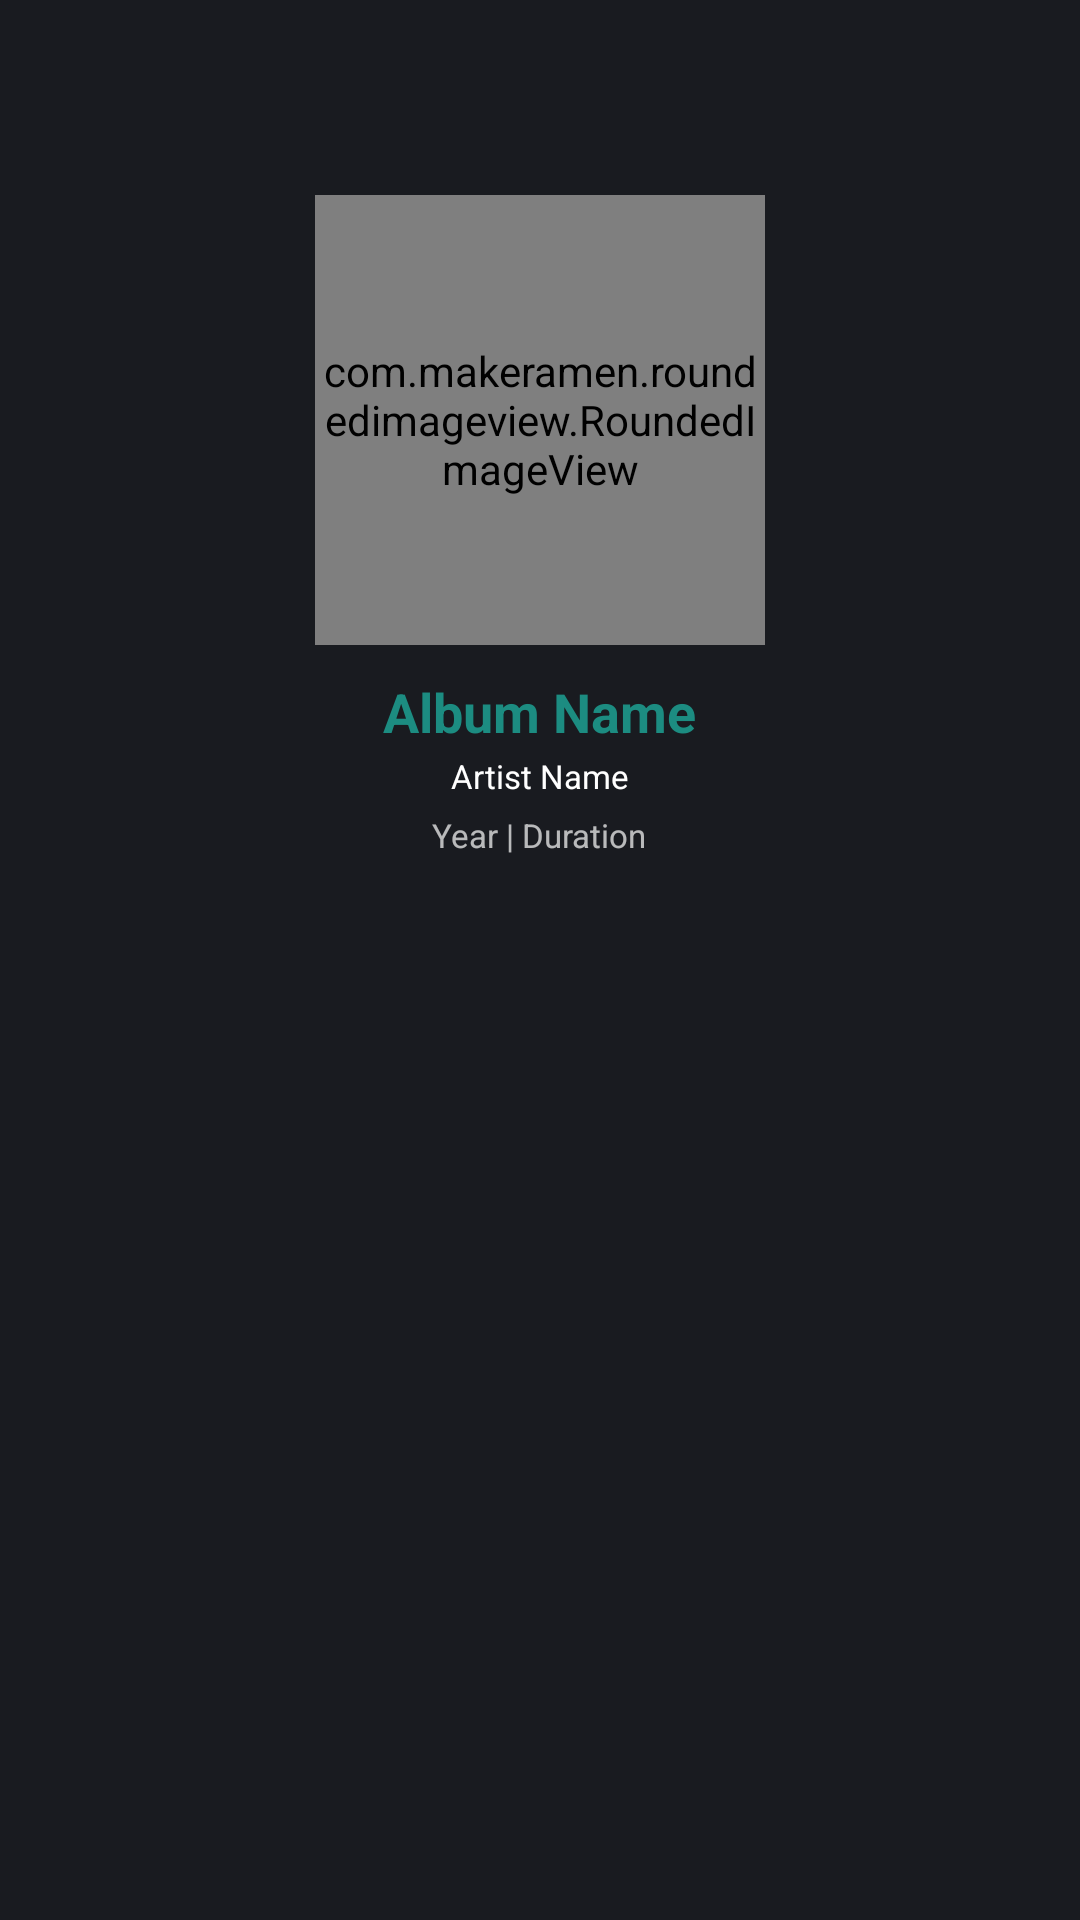

Reconstruct the res/layout file that produces this screen, plus the resources it refers to.
<!-- AndroidManifest.xml: application theme Theme.BeatMusic -->
<!-- res/layout/fragment_details.xml -->
<?xml version="1.0" encoding="utf-8"?>
<RelativeLayout xmlns:android="http://schemas.android.com/apk/res/android"
    xmlns:tools="http://schemas.android.com/tools"
    android:layout_width="match_parent"
    android:layout_height="match_parent"
    xmlns:app="http://schemas.android.com/apk/res-auto"
    android:id="@+id/albumDetailFrag"
    android:background="@color/primaryBackground"
    tools:context=".fragments.DetailsFragment">



    <RelativeLayout
        android:id="@+id/album_info"
        android:layout_width="match_parent"
        android:layout_height="wrap_content"
        android:layout_marginTop="60dp">

        <com.makeramen.roundedimageview.RoundedImageView
            android:id="@+id/album_cover"
            android:layout_width="150dp"
            android:layout_height="150dp"
            android:layout_centerHorizontal="true"
            android:layout_marginTop="5dp"
            android:scaleType="fitCenter"
            android:src="@drawable/ic_launcher_background"
            app:riv_corner_radius="7dp" />

        <TextView
            android:id="@+id/album_name"
            android:layout_width="wrap_content"
            android:layout_height="wrap_content"
            android:layout_below="@+id/album_cover"
            android:layout_centerHorizontal="true"
            android:layout_marginTop="10dp"
            android:paddingEnd="50dp"
            android:paddingStart="50dp"
            android:maxLines="1"
            android:ellipsize="end"
            android:text="Album Name"
            android:textColor="@color/colorMidBlue"
            android:textSize="18sp"
            android:textStyle="bold" />

        <TextView
            android:id="@+id/album_artist"
            android:layout_width="wrap_content"
            android:layout_height="wrap_content"
            android:layout_below="@+id/album_name"
            android:layout_centerHorizontal="true"
            android:layout_marginTop="2dp"
            android:text="Artist Name"
            android:textColor="@color/white"
            android:textSize="11sp" />

        <TextView
            android:id="@+id/album_detail"
            android:layout_width="wrap_content"
            android:layout_height="wrap_content"
            android:layout_below="@+id/album_artist"
            android:layout_centerHorizontal="true"
            android:layout_marginTop="5dp"
            android:alpha="0.7"
            android:text="Year | Duration"
            android:textColor="@color/white"
            android:textSize="11sp" />

    </RelativeLayout>

    <androidx.recyclerview.widget.RecyclerView
        android:id="@+id/album_recyclerView"
        android:layout_width="match_parent"
        android:layout_height="match_parent"
        android:layout_below="@+id/album_info"
        android:layout_alignParentEnd="true"
        android:background="@color/primaryBackground"
        android:clickable="true"
        android:focusable="true" />

</RelativeLayout>
<!-- resources referenced by this layout -->
<resources>
  <color name="colorMidBlue">#1C8C81</color>
  <color name="primaryBackground">#191B20</color>
  <color name="white">#FFFFFFFF</color>
  <style name="Theme.BeatMusic" parent="Theme.MaterialComponents.DayNight.NoActionBar">
          
          <item name="colorPrimary">@color/primaryBackground</item>
          <item name="colorPrimaryVariant">@color/primaryBackground</item>
          <item name="colorOnPrimary">@color/white</item>
          
          <item name="colorSecondary">@color/colorMidBlue</item>
          <item name="colorSecondaryVariant">@color/primaryHighlight</item>
          <item name="colorOnSecondary">@color/black</item>
          
          <item name="android:statusBarColor" tools:targetApi="l">?attr/colorPrimaryVariant</item>
          
      </style>
  <color name="primaryHighlight">#F2845C</color>
  <color name="black">#FF000000</color>
</resources>
